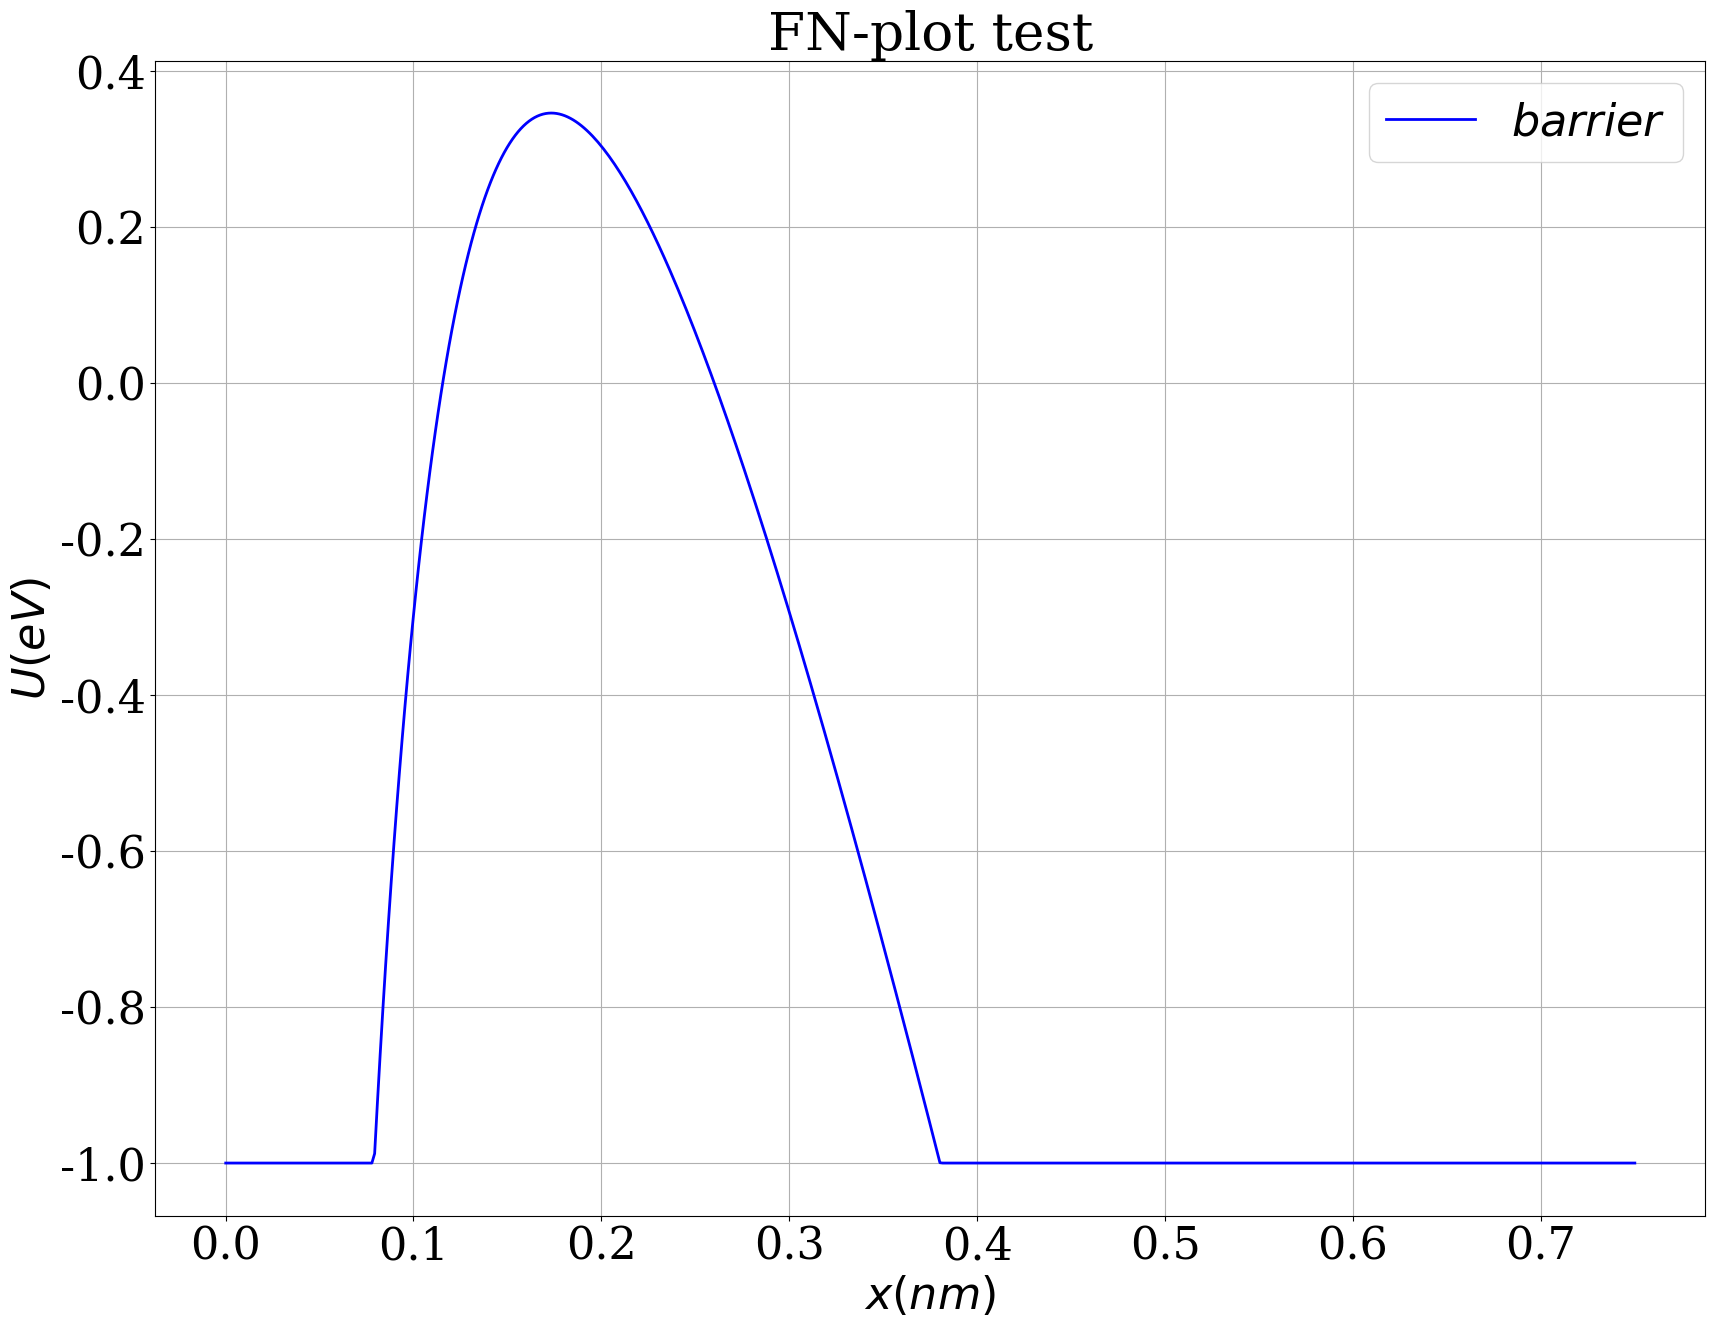

Python code for this plot: (Note: this script raises an exception after producing the figure.)
#!/usr/bin/env python

import matplotlib
import matplotlib.pyplot as plt
import numpy as np

matplotlib.rcParams["font.family"] = "Serif"
matplotlib.rcParams["font.size"] = 32
matplotlib.rcParams["axes.labelsize"] = 32
matplotlib.rcParams["xtick.labelsize"] = 32
matplotlib.rcParams["ytick.labelsize"] = 32
matplotlib.rcParams["legend.fontsize"] = 32

fig = plt.figure(figsize=(20,15))
ax = fig.gca()
ax.grid()
ax.set_xlabel(r"$x(nm)$")
ax.set_ylabel(r"$U(eV)$")
ax.set_title(r"FN-plot test")

x = np.array([0.1000000000000000E-03,0.1567514677103718E-02,0.3035029354207436E-02,0.4502544031311155E-02,0.5970058708414873E-02,0.7437573385518591E-02,0.8905088062622309E-02,0.1037260273972603E-01,0.1184011741682975E-01,0.1330763209393346E-01,0.1477514677103718E-01,0.1624266144814090E-01,0.1771017612524462E-01,0.1917769080234833E-01,0.2064520547945205E-01,0.2211272015655577E-01,0.2358023483365949E-01,0.2504774951076321E-01,0.2651526418786693E-01,0.2798277886497065E-01,0.2945029354207436E-01,0.3091780821917808E-01,0.3238532289628181E-01,0.3385283757338552E-01,0.3532035225048924E-01,0.3678786692759296E-01,0.3825538160469667E-01,0.3972289628180040E-01,0.4119041095890411E-01,0.4265792563600783E-01,0.4412544031311155E-01,0.4559295499021527E-01,0.4706046966731899E-01,0.4852798434442270E-01,0.4999549902152642E-01,0.5146301369863014E-01,0.5293052837573386E-01,0.5439804305283757E-01,0.5586555772994130E-01,0.5733307240704501E-01,0.5880058708414873E-01,0.6026810176125245E-01,0.6173561643835616E-01,0.6320313111545989E-01,0.6467064579256361E-01,0.6613816046966732E-01,0.6760567514677104E-01,0.6907318982387475E-01,0.7054070450097848E-01,0.7200821917808220E-01,0.7347573385518591E-01,0.7494324853228963E-01,0.7641076320939334E-01,0.7787827788649707E-01,0.7934579256360079E-01,0.8081330724070450E-01,0.8228082191780822E-01,0.8374833659491195E-01,0.8521585127201566E-01,0.8668336594911938E-01,0.8815088062622310E-01,0.8961839530332681E-01,0.9108590998043053E-01,0.9255342465753424E-01,0.9402093933463797E-01,0.9548845401174169E-01,0.9695596868884540E-01,0.9842348336594912E-01,0.9989099804305283E-01,0.1013585127201566E+00,0.1028260273972603E+00,0.1042935420743640E+00,0.1057610567514677E+00,0.1072285714285714E+00,0.1086960861056751E+00,0.1101636007827789E+00,0.1116311154598826E+00,0.1130986301369863E+00,0.1145661448140900E+00,0.1160336594911937E+00,0.1175011741682975E+00,0.1189686888454012E+00,0.1204362035225049E+00,0.1219037181996086E+00,0.1233712328767123E+00,0.1248387475538160E+00,0.1263062622309198E+00,0.1277737769080235E+00,0.1292412915851272E+00,0.1307088062622309E+00,0.1321763209393346E+00,0.1336438356164383E+00,0.1351113502935421E+00,0.1365788649706458E+00,0.1380463796477495E+00,0.1395138943248532E+00,0.1409814090019569E+00,0.1424489236790606E+00,0.1439164383561644E+00,0.1453839530332681E+00,0.1468514677103718E+00,0.1483189823874755E+00,0.1497864970645792E+00,0.1512540117416830E+00,0.1527215264187867E+00,0.1541890410958904E+00,0.1556565557729941E+00,0.1571240704500978E+00,0.1585915851272016E+00,0.1600590998043053E+00,0.1615266144814090E+00,0.1629941291585127E+00,0.1644616438356164E+00,0.1659291585127201E+00,0.1673966731898239E+00,0.1688641878669276E+00,0.1703317025440313E+00,0.1717992172211350E+00,0.1732667318982387E+00,0.1747342465753425E+00,0.1762017612524462E+00,0.1776692759295499E+00,0.1791367906066536E+00,0.1806043052837573E+00,0.1820718199608611E+00,0.1835393346379648E+00,0.1850068493150685E+00,0.1864743639921722E+00,0.1879418786692759E+00,0.1894093933463796E+00,0.1908769080234834E+00,0.1923444227005871E+00,0.1938119373776908E+00,0.1952794520547945E+00,0.1967469667318982E+00,0.1982144814090019E+00,0.1996819960861057E+00,0.2011495107632094E+00,0.2026170254403131E+00,0.2040845401174168E+00,0.2055520547945205E+00,0.2070195694716243E+00,0.2084870841487280E+00,0.2099545988258317E+00,0.2114221135029354E+00,0.2128896281800391E+00,0.2143571428571429E+00,0.2158246575342466E+00,0.2172921722113503E+00,0.2187596868884540E+00,0.2202272015655577E+00,0.2216947162426614E+00,0.2231622309197652E+00,0.2246297455968689E+00,0.2260972602739726E+00,0.2275647749510763E+00,0.2290322896281800E+00,0.2304998043052837E+00,0.2319673189823875E+00,0.2334348336594912E+00,0.2349023483365949E+00,0.2363698630136986E+00,0.2378373776908023E+00,0.2393048923679061E+00,0.2407724070450098E+00,0.2422399217221135E+00,0.2437074363992172E+00,0.2451749510763209E+00,0.2466424657534246E+00,0.2481099804305284E+00,0.2495774951076321E+00,0.2510450097847358E+00,0.2525125244618395E+00,0.2539800391389432E+00,0.2554475538160469E+00,0.2569150684931507E+00,0.2583825831702544E+00,0.2598500978473581E+00,0.2613176125244618E+00,0.2627851272015655E+00,0.2642526418786693E+00,0.2657201565557730E+00,0.2671876712328767E+00,0.2686551859099804E+00,0.2701227005870842E+00,0.2715902152641879E+00,0.2730577299412916E+00,0.2745252446183953E+00,0.2759927592954990E+00,0.2774602739726028E+00,0.2789277886497065E+00,0.2803953033268102E+00,0.2818628180039139E+00,0.2833303326810176E+00,0.2847978473581213E+00,0.2862653620352250E+00,0.2877328767123288E+00,0.2892003913894325E+00,0.2906679060665362E+00,0.2921354207436399E+00,0.2936029354207436E+00,0.2950704500978473E+00,0.2965379647749511E+00,0.2980054794520548E+00,0.2994729941291585E+00,0.3009405088062622E+00,0.3024080234833659E+00,0.3038755381604696E+00,0.3053430528375733E+00,0.3068105675146771E+00,0.3082780821917808E+00,0.3097455968688845E+00,0.3112131115459882E+00,0.3126806262230920E+00,0.3141481409001957E+00,0.3156156555772994E+00,0.3170831702544031E+00,0.3185506849315068E+00,0.3200181996086106E+00,0.3214857142857143E+00,0.3229532289628180E+00,0.3244207436399217E+00,0.3258882583170254E+00,0.3273557729941292E+00,0.3288232876712329E+00,0.3302908023483366E+00,0.3317583170254403E+00,0.3332258317025440E+00,0.3346933463796478E+00,0.3361608610567515E+00,0.3376283757338552E+00,0.3390958904109589E+00,0.3405634050880626E+00,0.3420309197651663E+00,0.3434984344422701E+00,0.3449659491193738E+00,0.3464334637964775E+00,0.3479009784735812E+00,0.3493684931506849E+00,0.3508360078277886E+00,0.3523035225048924E+00,0.3537710371819961E+00,0.3552385518590998E+00,0.3567060665362035E+00,0.3581735812133072E+00,0.3596410958904109E+00,0.3611086105675146E+00,0.3625761252446184E+00,0.3640436399217221E+00,0.3655111545988258E+00,0.3669786692759295E+00,0.3684461839530332E+00,0.3699136986301370E+00,0.3713812133072407E+00,0.3728487279843444E+00,0.3743162426614481E+00,0.3757837573385518E+00,0.3772512720156556E+00,0.3787187866927593E+00,0.3801863013698630E+00,0.3816538160469667E+00,0.3831213307240705E+00,0.3845888454011742E+00,0.3860563600782779E+00,0.3875238747553816E+00,0.3889913894324853E+00,0.3904589041095891E+00,0.3919264187866928E+00,0.3933939334637965E+00,0.3948614481409002E+00,0.3963289628180039E+00,0.3977964774951076E+00,0.3992639921722113E+00,0.4007315068493151E+00,0.4021990215264188E+00,0.4036665362035225E+00,0.4051340508806262E+00,0.4066015655577299E+00,0.4080690802348336E+00,0.4095365949119374E+00,0.4110041095890411E+00,0.4124716242661448E+00,0.4139391389432485E+00,0.4154066536203522E+00,0.4168741682974559E+00,0.4183416829745597E+00,0.4198091976516634E+00,0.4212767123287671E+00,0.4227442270058708E+00,0.4242117416829745E+00,0.4256792563600783E+00,0.4271467710371820E+00,0.4286142857142857E+00,0.4300818003913894E+00,0.4315493150684931E+00,0.4330168297455969E+00,0.4344843444227006E+00,0.4359518590998043E+00,0.4374193737769080E+00,0.4388868884540117E+00,0.4403544031311155E+00,0.4418219178082192E+00,0.4432894324853229E+00,0.4447569471624266E+00,0.4462244618395304E+00,0.4476919765166341E+00,0.4491594911937378E+00,0.4506270058708415E+00,0.4520945205479452E+00,0.4535620352250489E+00,0.4550295499021526E+00,0.4564970645792564E+00,0.4579645792563601E+00,0.4594320939334638E+00,0.4608996086105675E+00,0.4623671232876712E+00,0.4638346379647749E+00,0.4653021526418787E+00,0.4667696673189824E+00,0.4682371819960861E+00,0.4697046966731898E+00,0.4711722113502935E+00,0.4726397260273972E+00,0.4741072407045009E+00,0.4755747553816047E+00,0.4770422700587084E+00,0.4785097847358121E+00,0.4799772994129158E+00,0.4814448140900195E+00,0.4829123287671233E+00,0.4843798434442270E+00,0.4858473581213307E+00,0.4873148727984344E+00,0.4887823874755381E+00,0.4902499021526419E+00,0.4917174168297456E+00,0.4931849315068493E+00,0.4946524461839530E+00,0.4961199608610568E+00,0.4975874755381605E+00,0.4990549902152642E+00,0.5005225048923679E+00,0.5019900195694716E+00,0.5034575342465754E+00,0.5049250489236791E+00,0.5063925636007828E+00,0.5078600782778865E+00,0.5093275929549902E+00,0.5107951076320939E+00,0.5122626223091976E+00,0.5137301369863013E+00,0.5151976516634050E+00,0.5166651663405089E+00,0.5181326810176126E+00,0.5196001956947163E+00,0.5210677103718200E+00,0.5225352250489237E+00,0.5240027397260274E+00,0.5254702544031311E+00,0.5269377690802348E+00,0.5284052837573385E+00,0.5298727984344422E+00,0.5313403131115459E+00,0.5328078277886497E+00,0.5342753424657534E+00,0.5357428571428572E+00,0.5372103718199609E+00,0.5386778864970646E+00,0.5401454011741683E+00,0.5416129158512720E+00,0.5430804305283757E+00,0.5445479452054794E+00,0.5460154598825832E+00,0.5474829745596869E+00,0.5489504892367906E+00,0.5504180039138943E+00,0.5518855185909980E+00,0.5533530332681017E+00,0.5548205479452055E+00,0.5562880626223092E+00,0.5577555772994129E+00,0.5592230919765167E+00,0.5606906066536204E+00,0.5621581213307241E+00,0.5636256360078278E+00,0.5650931506849315E+00,0.5665606653620352E+00,0.5680281800391389E+00,0.5694956947162426E+00,0.5709632093933463E+00,0.5724307240704500E+00,0.5738982387475539E+00,0.5753657534246576E+00,0.5768332681017613E+00,0.5783007827788650E+00,0.5797682974559687E+00,0.5812358121330724E+00,0.5827033268101761E+00,0.5841708414872798E+00,0.5856383561643835E+00,0.5871058708414872E+00,0.5885733855185910E+00,0.5900409001956947E+00,0.5915084148727984E+00,0.5929759295499022E+00,0.5944434442270059E+00,0.5959109589041096E+00,0.5973784735812133E+00,0.5988459882583170E+00,0.6003135029354207E+00,0.6017810176125244E+00,0.6032485322896282E+00,0.6047160469667319E+00,0.6061835616438356E+00,0.6076510763209393E+00,0.6091185909980430E+00,0.6105861056751467E+00,0.6120536203522505E+00,0.6135211350293542E+00,0.6149886497064579E+00,0.6164561643835617E+00,0.6179236790606654E+00,0.6193911937377691E+00,0.6208587084148728E+00,0.6223262230919765E+00,0.6237937377690802E+00,0.6252612524461839E+00,0.6267287671232876E+00,0.6281962818003913E+00,0.6296637964774952E+00,0.6311313111545989E+00,0.6325988258317026E+00,0.6340663405088063E+00,0.6355338551859100E+00,0.6370013698630137E+00,0.6384688845401174E+00,0.6399363992172211E+00,0.6414039138943248E+00,0.6428714285714285E+00,0.6443389432485322E+00,0.6458064579256360E+00,0.6472739726027397E+00,0.6487414872798435E+00,0.6502090019569472E+00,0.6516765166340509E+00,0.6531440313111546E+00,0.6546115459882583E+00,0.6560790606653620E+00,0.6575465753424657E+00,0.6590140900195695E+00,0.6604816046966732E+00,0.6619491193737769E+00,0.6634166340508806E+00,0.6648841487279843E+00,0.6663516634050880E+00,0.6678191780821918E+00,0.6692866927592955E+00,0.6707542074363992E+00,0.6722217221135030E+00,0.6736892367906067E+00,0.6751567514677104E+00,0.6766242661448141E+00,0.6780917808219178E+00,0.6795592954990215E+00,0.6810268101761252E+00,0.6824943248532289E+00,0.6839618395303326E+00,0.6854293542074363E+00,0.6868968688845402E+00,0.6883643835616439E+00,0.6898318982387476E+00,0.6912994129158513E+00,0.6927669275929550E+00,0.6942344422700587E+00,0.6957019569471624E+00,0.6971694716242661E+00,0.6986369863013698E+00,0.7001045009784735E+00,0.7015720156555773E+00,0.7030395303326810E+00,0.7045070450097848E+00,0.7059745596868885E+00,0.7074420743639922E+00,0.7089095890410959E+00,0.7103771037181996E+00,0.7118446183953033E+00,0.7133121330724070E+00,0.7147796477495107E+00,0.7162471624266145E+00,0.7177146771037182E+00,0.7191821917808219E+00,0.7206497064579256E+00,0.7221172211350293E+00,0.7235847358121331E+00,0.7250522504892368E+00,0.7265197651663405E+00,0.7279872798434442E+00,0.7294547945205480E+00,0.7309223091976517E+00,0.7323898238747554E+00,0.7338573385518591E+00,0.7353248532289628E+00,0.7367923679060665E+00,0.7382598825831702E+00,0.7397273972602739E+00,0.7411949119373776E+00,0.7426624266144815E+00,0.7441299412915852E+00,0.7455974559686889E+00,0.7470649706457926E+00,0.7485324853228963E+00,0.7500000000000000E+00])
y = np.array([-0.1000000000000000E+01,-0.1000000000000000E+01,-0.1000000000000000E+01,-0.1000000000000000E+01,-0.1000000000000000E+01,-0.1000000000000000E+01,-0.1000000000000000E+01,-0.1000000000000000E+01,-0.1000000000000000E+01,-0.1000000000000000E+01,-0.1000000000000000E+01,-0.1000000000000000E+01,-0.1000000000000000E+01,-0.1000000000000000E+01,-0.1000000000000000E+01,-0.1000000000000000E+01,-0.1000000000000000E+01,-0.1000000000000000E+01,-0.1000000000000000E+01,-0.1000000000000000E+01,-0.1000000000000000E+01,-0.1000000000000000E+01,-0.1000000000000000E+01,-0.1000000000000000E+01,-0.1000000000000000E+01,-0.1000000000000000E+01,-0.1000000000000000E+01,-0.1000000000000000E+01,-0.1000000000000000E+01,-0.1000000000000000E+01,-0.1000000000000000E+01,-0.1000000000000000E+01,-0.1000000000000000E+01,-0.1000000000000000E+01,-0.1000000000000000E+01,-0.1000000000000000E+01,-0.1000000000000000E+01,-0.1000000000000000E+01,-0.1000000000000000E+01,-0.1000000000000000E+01,-0.1000000000000000E+01,-0.1000000000000000E+01,-0.1000000000000000E+01,-0.1000000000000000E+01,-0.1000000000000000E+01,-0.1000000000000000E+01,-0.1000000000000000E+01,-0.1000000000000000E+01,-0.1000000000000000E+01,-0.1000000000000000E+01,-0.1000000000000000E+01,-0.1000000000000000E+01,-0.1000000000000000E+01,-0.1000000000000000E+01,-0.9878486769131558E+00,-0.9230563559483107E+00,-0.8612026439067564E+00,-0.8021330482758859E+00,-0.7457037186964075E+00,-0.6917805461253796E+00,-0.6402383519807464E+00,-0.5909601569531424E+00,-0.5438365205001663E+00,-0.4987649431780055E+00,-0.4556493249448539E+00,-0.4143994734147505E+00,-0.3749306567694863E+00,-0.3371631966675861E+00,-0.3010220970371185E+00,-0.2664367051155492E+00,-0.2333404015150675E+00,-0.2016703164544573E+00,-0.1713670696159570E+00,-0.1423745313638038E+00,-0.1146396033056312E+00,-0.8811201639300936E-01,-0.6274414494714708E-01,-0.3849083516327712E-01,-0.1530924679550694E-01,0.6841293144774774E-02,0.2799942572718805E-01,0.4820188542403958E-01,0.6748361626972210E-01,0.8587787962994620E-01,0.1034163542794029E+00,0.1201292294207832E+00,0.1360452912192369E+00,0.1511920033736009E+00,0.1655955821984008E+00,0.1792810666479978E+00,0.1922723836760079E+00,0.2045924092885216E+00,0.2162630256185478E+00,0.2273051743209216E+00,0.2377389065615052E+00,0.2475834298514368E+00,0.2568571519563045E+00,0.2655777220912157E+00,0.2737620695954517E+00,0.2814264402648283E+00,0.2885864305055970E+00,0.2952570194607658E+00,0.3014525992479014E+00,0.3071870034366713E+00,0.3124735338845226E+00,0.3173249860398930E+00,0.3217536728140784E+00,0.3257714471153519E+00,0.3293897231319667E+00,0.3326194964443565E+00,0.3354713630409853E+00,0.3379555373069381E+00,0.3400818690494338E+00,0.3418598596198610E+00,0.3432986771878013E+00,0.3444071712186170E+00,0.3451938862026354E+00,0.3456670746806867E+00,0.3458347096076992E+00,0.3457044960932905E+00,0.3452838825556510E+00,0.3445800713226572E+00,0.3436000287119141E+00,0.3423504946193507E+00,0.3408379916441169E+00,0.3390688337757162E+00,0.3370491346676929E+00,0.3347848155206448E+00,0.3322816125959154E+00,0.3295450843799994E+00,0.3265806184184541E+00,0.3233934378369681E+00,0.3199886075661771E+00,0.3163710402857989E+00,0.3125455021027508E+00,0.3085166179770320E+00,0.3042888769083507E+00,0.2998666368957128E+00,0.2952541296814781E+00,0.2904554652907470E+00,0.2854746363762821E+00,0.2803155223786455E+00,0.2749818935106290E+00,0.2694774145745842E+00,0.2638056486207827E+00,0.2579700604544544E+00,0.2519740199987774E+00,0.2458208055206641E+00,0.2395136067258279E+00,0.2330555277292810E+00,0.2264495899070587E+00,0.2196987346346893E+00,0.2128058259176056E+00,0.2057736529184575E+00,0.1986049323859957E+00,0.1913023109899776E+00,0.1838683675663102E+00,0.1763056152764246E+00,0.1686165036846841E+00,0.1608034207574416E+00,0.1528686947871527E+00,0.1448145962448202E+00,0.1366433395638551E+00,0.1283570848583040E+00,0.1199579395782422E+00,0.1114479601049854E+00,0.1028291532886818E+00,0.9410347793067331E-01,0.8527284621293774E-01,0.7633912507680751E-01,0.6730413755304321E-01,0.5816966404525425E-01,0.4893744356857033E-01,0.3960917494537419E-01,0.3018651795980576E-01,0.2067109447271087E-01,0.1106448949859140E-01,0.1368252246060075E-02,-0.8416102876761311E-02,-0.1828709529053119E-01,-0.2824327730535203E-01,-0.3828323321257110E-01,-0.4840557840649451E-01,-0.5860895853490433E-01,-0.6889204867725107E-01,-0.7925355254950261E-01,-0.8969220173462067E-01,-0.1002067549377290E+00,-0.1107959972650399E+00,-0.1214587395256668E+00,-0.1321938175554687E+00,-0.1430000915621403E+00,-0.1538764454907497E+00,-0.1648217864089963E+00,-0.1758350439114837E+00,-0.1869151695422977E+00,-0.1980611362352749E+00,-0.2092719377712930E+00,-0.2205465882520252E+00,-0.2318841215895284E+00,-0.2432835910111619E+00,-0.2547440685792639E+00,-0.2662646447251020E+00,-0.2778444277965815E+00,-0.2894825436192670E+00,-0.3011781350702323E+00,-0.3129303616643271E+00,-0.3247383991524386E+00,-0.3366014391313163E+00,-0.3485186886646208E+00,-0.3604893699147711E+00,-0.3725127197852840E+00,-0.3845879895732054E+00,-0.3967144446313502E+00,-0.4088913640399965E+00,-0.4211180402877457E+00,-0.4333937789612419E+00,-0.4457178984434693E+00,-0.4580897296203488E+00,-0.4705086155953699E+00,-0.4829739114120093E+00,-0.4954849837836750E+00,-0.5080412108309524E+00,-0.5206419818259125E+00,-0.5332866969432770E+00,-0.5459747670182060E+00,-0.5587056133105188E+00,-0.5714786672751455E+00,-0.5842933703386168E+00,-0.5971491736814107E+00,-0.6100455380259657E+00,-0.6229819334302167E+00,-0.6359578390864473E+00,-0.6489727431253374E+00,-0.6620261424250271E+00,-0.6751175424250486E+00,-0.6882464569450042E+00,-0.7014124080078090E+00,-0.7146149256674144E+00,-0.7278535478408332E+00,-0.7411278201443774E+00,-0.7544372957339642E+00,-0.7677815351493842E+00,-0.7811601061624156E+00,-0.7945725836286603E+00,-0.8080185493430272E+00,-0.8214975918987182E+00,-0.8350093065496573E+00,-0.8485532950762321E+00,-0.8621291656542817E+00,-0.8757365327272201E+00,-0.8893750168812137E+00,-0.9030442447233447E+00,-0.9167438487626421E+00,-0.9304734672939390E+00,-0.9442327442844508E+00,-0.9580213292630244E+00,-0.9718388772119544E+00,-0.9856850484613289E+00,-0.9995595085858188E+00,-0.1000000000000000E+01,-0.1000000000000000E+01,-0.1000000000000000E+01,-0.1000000000000000E+01,-0.1000000000000000E+01,-0.1000000000000000E+01,-0.1000000000000000E+01,-0.1000000000000000E+01,-0.1000000000000000E+01,-0.1000000000000000E+01,-0.1000000000000000E+01,-0.1000000000000000E+01,-0.1000000000000000E+01,-0.1000000000000000E+01,-0.1000000000000000E+01,-0.1000000000000000E+01,-0.1000000000000000E+01,-0.1000000000000000E+01,-0.1000000000000000E+01,-0.1000000000000000E+01,-0.1000000000000000E+01,-0.1000000000000000E+01,-0.1000000000000000E+01,-0.1000000000000000E+01,-0.1000000000000000E+01,-0.1000000000000000E+01,-0.1000000000000000E+01,-0.1000000000000000E+01,-0.1000000000000000E+01,-0.1000000000000000E+01,-0.1000000000000000E+01,-0.1000000000000000E+01,-0.1000000000000000E+01,-0.1000000000000000E+01,-0.1000000000000000E+01,-0.1000000000000000E+01,-0.1000000000000000E+01,-0.1000000000000000E+01,-0.1000000000000000E+01,-0.1000000000000000E+01,-0.1000000000000000E+01,-0.1000000000000000E+01,-0.1000000000000000E+01,-0.1000000000000000E+01,-0.1000000000000000E+01,-0.1000000000000000E+01,-0.1000000000000000E+01,-0.1000000000000000E+01,-0.1000000000000000E+01,-0.1000000000000000E+01,-0.1000000000000000E+01,-0.1000000000000000E+01,-0.1000000000000000E+01,-0.1000000000000000E+01,-0.1000000000000000E+01,-0.1000000000000000E+01,-0.1000000000000000E+01,-0.1000000000000000E+01,-0.1000000000000000E+01,-0.1000000000000000E+01,-0.1000000000000000E+01,-0.1000000000000000E+01,-0.1000000000000000E+01,-0.1000000000000000E+01,-0.1000000000000000E+01,-0.1000000000000000E+01,-0.1000000000000000E+01,-0.1000000000000000E+01,-0.1000000000000000E+01,-0.1000000000000000E+01,-0.1000000000000000E+01,-0.1000000000000000E+01,-0.1000000000000000E+01,-0.1000000000000000E+01,-0.1000000000000000E+01,-0.1000000000000000E+01,-0.1000000000000000E+01,-0.1000000000000000E+01,-0.1000000000000000E+01,-0.1000000000000000E+01,-0.1000000000000000E+01,-0.1000000000000000E+01,-0.1000000000000000E+01,-0.1000000000000000E+01,-0.1000000000000000E+01,-0.1000000000000000E+01,-0.1000000000000000E+01,-0.1000000000000000E+01,-0.1000000000000000E+01,-0.1000000000000000E+01,-0.1000000000000000E+01,-0.1000000000000000E+01,-0.1000000000000000E+01,-0.1000000000000000E+01,-0.1000000000000000E+01,-0.1000000000000000E+01,-0.1000000000000000E+01,-0.1000000000000000E+01,-0.1000000000000000E+01,-0.1000000000000000E+01,-0.1000000000000000E+01,-0.1000000000000000E+01,-0.1000000000000000E+01,-0.1000000000000000E+01,-0.1000000000000000E+01,-0.1000000000000000E+01,-0.1000000000000000E+01,-0.1000000000000000E+01,-0.1000000000000000E+01,-0.1000000000000000E+01,-0.1000000000000000E+01,-0.1000000000000000E+01,-0.1000000000000000E+01,-0.1000000000000000E+01,-0.1000000000000000E+01,-0.1000000000000000E+01,-0.1000000000000000E+01,-0.1000000000000000E+01,-0.1000000000000000E+01,-0.1000000000000000E+01,-0.1000000000000000E+01,-0.1000000000000000E+01,-0.1000000000000000E+01,-0.1000000000000000E+01,-0.1000000000000000E+01,-0.1000000000000000E+01,-0.1000000000000000E+01,-0.1000000000000000E+01,-0.1000000000000000E+01,-0.1000000000000000E+01,-0.1000000000000000E+01,-0.1000000000000000E+01,-0.1000000000000000E+01,-0.1000000000000000E+01,-0.1000000000000000E+01,-0.1000000000000000E+01,-0.1000000000000000E+01,-0.1000000000000000E+01,-0.1000000000000000E+01,-0.1000000000000000E+01,-0.1000000000000000E+01,-0.1000000000000000E+01,-0.1000000000000000E+01,-0.1000000000000000E+01,-0.1000000000000000E+01,-0.1000000000000000E+01,-0.1000000000000000E+01,-0.1000000000000000E+01,-0.1000000000000000E+01,-0.1000000000000000E+01,-0.1000000000000000E+01,-0.1000000000000000E+01,-0.1000000000000000E+01,-0.1000000000000000E+01,-0.1000000000000000E+01,-0.1000000000000000E+01,-0.1000000000000000E+01,-0.1000000000000000E+01,-0.1000000000000000E+01,-0.1000000000000000E+01,-0.1000000000000000E+01,-0.1000000000000000E+01,-0.1000000000000000E+01,-0.1000000000000000E+01,-0.1000000000000000E+01,-0.1000000000000000E+01,-0.1000000000000000E+01,-0.1000000000000000E+01,-0.1000000000000000E+01,-0.1000000000000000E+01,-0.1000000000000000E+01,-0.1000000000000000E+01,-0.1000000000000000E+01,-0.1000000000000000E+01,-0.1000000000000000E+01,-0.1000000000000000E+01,-0.1000000000000000E+01,-0.1000000000000000E+01,-0.1000000000000000E+01,-0.1000000000000000E+01,-0.1000000000000000E+01,-0.1000000000000000E+01,-0.1000000000000000E+01,-0.1000000000000000E+01,-0.1000000000000000E+01,-0.1000000000000000E+01,-0.1000000000000000E+01,-0.1000000000000000E+01,-0.1000000000000000E+01,-0.1000000000000000E+01,-0.1000000000000000E+01,-0.1000000000000000E+01,-0.1000000000000000E+01,-0.1000000000000000E+01,-0.1000000000000000E+01,-0.1000000000000000E+01,-0.1000000000000000E+01,-0.1000000000000000E+01,-0.1000000000000000E+01,-0.1000000000000000E+01,-0.1000000000000000E+01,-0.1000000000000000E+01,-0.1000000000000000E+01,-0.1000000000000000E+01,-0.1000000000000000E+01,-0.1000000000000000E+01,-0.1000000000000000E+01,-0.1000000000000000E+01,-0.1000000000000000E+01,-0.1000000000000000E+01,-0.1000000000000000E+01,-0.1000000000000000E+01,-0.1000000000000000E+01,-0.1000000000000000E+01,-0.1000000000000000E+01,-0.1000000000000000E+01,-0.1000000000000000E+01,-0.1000000000000000E+01,-0.1000000000000000E+01,-0.1000000000000000E+01,-0.1000000000000000E+01,-0.1000000000000000E+01,-0.1000000000000000E+01,-0.1000000000000000E+01,-0.1000000000000000E+01,-0.1000000000000000E+01,-0.1000000000000000E+01,-0.1000000000000000E+01,-0.1000000000000000E+01,-0.1000000000000000E+01,-0.1000000000000000E+01,-0.1000000000000000E+01,-0.1000000000000000E+01,-0.1000000000000000E+01,-0.1000000000000000E+01,-0.1000000000000000E+01,-0.1000000000000000E+01,-0.1000000000000000E+01,-0.1000000000000000E+01,-0.1000000000000000E+01,-0.1000000000000000E+01,-0.1000000000000000E+01,-0.1000000000000000E+01,-0.1000000000000000E+01,-0.1000000000000000E+01,-0.1000000000000000E+01,-0.1000000000000000E+01,-0.1000000000000000E+01,-0.1000000000000000E+01,-0.1000000000000000E+01,-0.1000000000000000E+01,-0.1000000000000000E+01])

ax.plot(x,y,"b-",linewidth=2,markersize=3,label=r"$barrier$")

ax.legend(loc="best")

plt.savefig("png/barrierplot.png")
plt.show()

